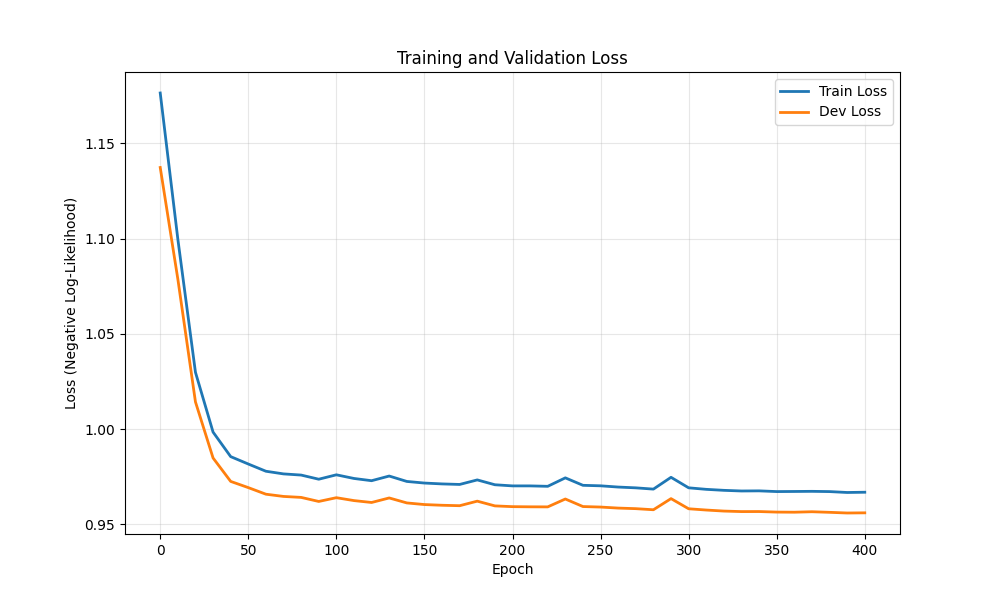

Data behind this chart, as committed beside it:
epoch, train_loss, dev_loss
0, 1.176, 1.137
10, 1.1, 1.079
20, 1.03, 1.014
30, 0.9984, 0.9848
40, 0.9855, 0.9725
50, 0.9816, 0.9692
60, 0.9778, 0.9658
70, 0.9764, 0.9646
80, 0.9758, 0.9641
90, 0.9737, 0.962
100, 0.976, 0.9639
110, 0.974, 0.9624
120, 0.9729, 0.9614
130, 0.9753, 0.9638
140, 0.9725, 0.9612
150, 0.9716, 0.9603
160, 0.9712, 0.96
170, 0.9709, 0.9597
180, 0.9733, 0.9621
190, 0.9707, 0.9596
200, 0.9701, 0.9592
210, 0.9701, 0.9592
220, 0.9699, 0.9591
230, 0.9744, 0.9633
240, 0.9704, 0.9593
250, 0.9702, 0.959
260, 0.9695, 0.9585
270, 0.9691, 0.9582
280, 0.9685, 0.9576
290, 0.9747, 0.9635
300, 0.9691, 0.9581
310, 0.9683, 0.9575
320, 0.9678, 0.9569
330, 0.9675, 0.9567
340, 0.9675, 0.9567
350, 0.9672, 0.9564
360, 0.9672, 0.9563
370, 0.9673, 0.9566
380, 0.9672, 0.9563
390, 0.9667, 0.9559
400, 0.9668, 0.956
